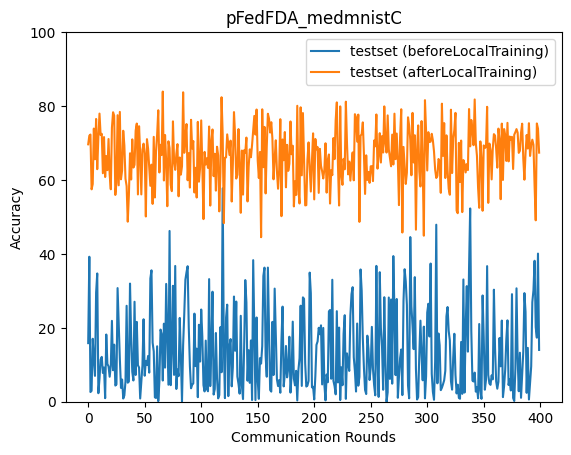

The file beside this chart, header and first rows:
epoch, accuracy_test_before, accuracy_test_after
0, 15.85, 69.65
1, 39.22, 71.98
2, 2.622, 72.28
3, 2.941, 57.47
4, 17.04, 58.89
5, 11.37, 73.91
6, 6.994, 65.6
7, 29.52, 76.51
8, 34.71, 62.92
9, 2.303, 71.71
10, 6.25, 77.96
11, 11.4, 72.15
12, 12.14, 72.49
13, 7.781, 61.82
14, 9.259, 71.6
15, 0.96, 60.8
16, 18.18, 66.46
17, 10.21, 62.66
18, 9.572, 71.08
19, 6.762, 61.51
20, 9.646, 57.48
21, 21.88, 74.18
22, 8.52, 78.33
23, 15.45, 77.4
24, 4.371, 55.94
25, 4.676, 59.28
26, 30.74, 77.52
27, 20.91, 58.56
28, 11.61, 78.41
29, 3.743, 60.18
30, 6.003, 62.56
31, 0.8608, 73.31
32, 1.709, 69.37
33, 5.505, 60.32
34, 25.96, 58.35
35, 5.15, 48.71
36, 5.452, 55.92
37, 31.96, 67.22
38, 17.78, 60.12
39, 8.117, 70.98
40, 5.749, 63.35
41, 27.05, 64.09
42, 7.237, 73.36
43, 21.59, 75.26
44, 9.861, 56.09
45, 9.273, 74.55
46, 0.8708, 67.2
47, 5.166, 56.09
48, 9.783, 68.17
49, 22.31, 69.82
50, 7.029, 67.12
51, 11.06, 50.12
52, 9.937, 71.04
53, 12.38, 68.45
54, 7.87, 63.36
55, 33.33, 58.41
56, 35.55, 64.15
57, 15.96, 53.52
58, 13.62, 71.66
59, 1.196, 55.26
... 340 more rows
